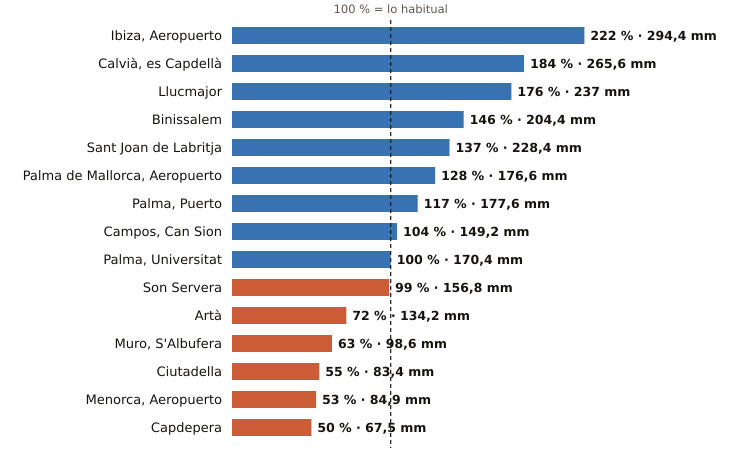

The file beside this chart, header and first rows:
estacion, provincia, indicativo, mm_otono, referencia_mm, pct, periodo_referencia, hasta, hora
Ibiza, Aeropuerto, Illes Balears, B954, 294.4, 132.4, 222, 1991-2020, 2026-11-09, 6
Calvià, es Capdellà, Illes Balears, B158X, 265.6, 144.5, 184, 2009-2025, 2026-11-09, 5
Llucmajor, Illes Balears, B334X, 237.0, 135.0, 176, 2005-2025, 2026-11-09, 6
Binissalem, Illes Balears, B662X, 204.4, 139.8, 146, 2009-2025, 2026-11-09, 5
Sant Joan de Labritja, Illes Balears, B908X, 228.4, 167.1, 137, 2005-2025, 2026-11-09, 4
Palma de Mallorca, Aeropuerto, Illes Balears, B278, 176.6, 138.0, 128, 1991-2020, 2026-11-09, 6
Palma, Puerto, Illes Balears, B228, 177.6, 151.3, 117, 1991-2020, 2026-11-09, 6
Campos, Can Sion, Illes Balears, B362X, 149.2, 143.3, 104, 2004-2025, 2026-11-09, 6
Palma, Universitat, Illes Balears, B236C, 170.4, 170.2, 100, 2009-2025, 2026-11-09, 6
Son Servera, Illes Balears, B496X, 156.8, 158.5, 99, 2009-2025, 2026-11-09, 5
Artà, Illes Balears, B526X, 134.2, 185.9, 72, 2004-2025, 2026-11-09, 4
Muro, S'Albufera, Illes Balears, B605X, 98.6, 157.7, 63, 2005-2025, 2026-11-09, 6
Ciutadella, Illes Balears, B860X, 83.4, 152.4, 55, 2004-2025, 2026-11-09, 4
Menorca, Aeropuerto, Illes Balears, B893, 84.9, 160.7, 53, 1991-2020, 2026-11-09, 6
Capdepera, Illes Balears, B569X, 67.5, 133.9, 50, 1994-2025, 2026-11-09, 6
